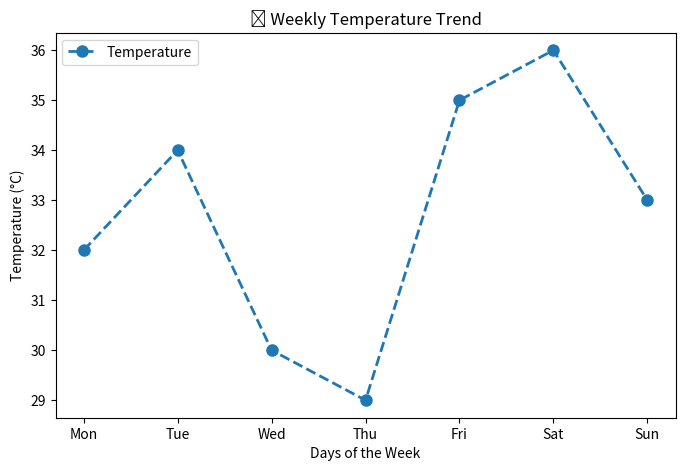

Write Python code to recreate this figure.
import numpy as np
import matplotlib.pyplot as plt

temps_15days = np.array([32, 34, 30, 31, 33, 35, 36, 34, 32, 31, 29, 28, 30, 33, 34])

print(f"📌 Average Temperature: {np.mean(temps_15days):.2f}°C")
print(f"❄️ Minimum Temperature: {np.min(temps_15days)}°C")
print(f"🔥 Maximum Temperature: {np.max(temps_15days)}°C")
print(f"📉 Std Deviation: {np.std(temps_15days):.2f}")

temps_week = np.array([32, 34, 30, 29, 35, 36, 33])
days = ["Mon", "Tue", "Wed", "Thu", "Fri", "Sat", "Sun"]

plt.figure(figsize=(8,5))
plt.plot(days, temps_week, 
         marker="o", markersize=8, 
         color="#1f77b4", linewidth=2, linestyle="--", 
         label="Temperature")

plt.title("🌤 Weekly Temperature Trend")
plt.xlabel("Days of the Week")
plt.ylabel("Temperature (°C)")
plt.legend()
plt.show()